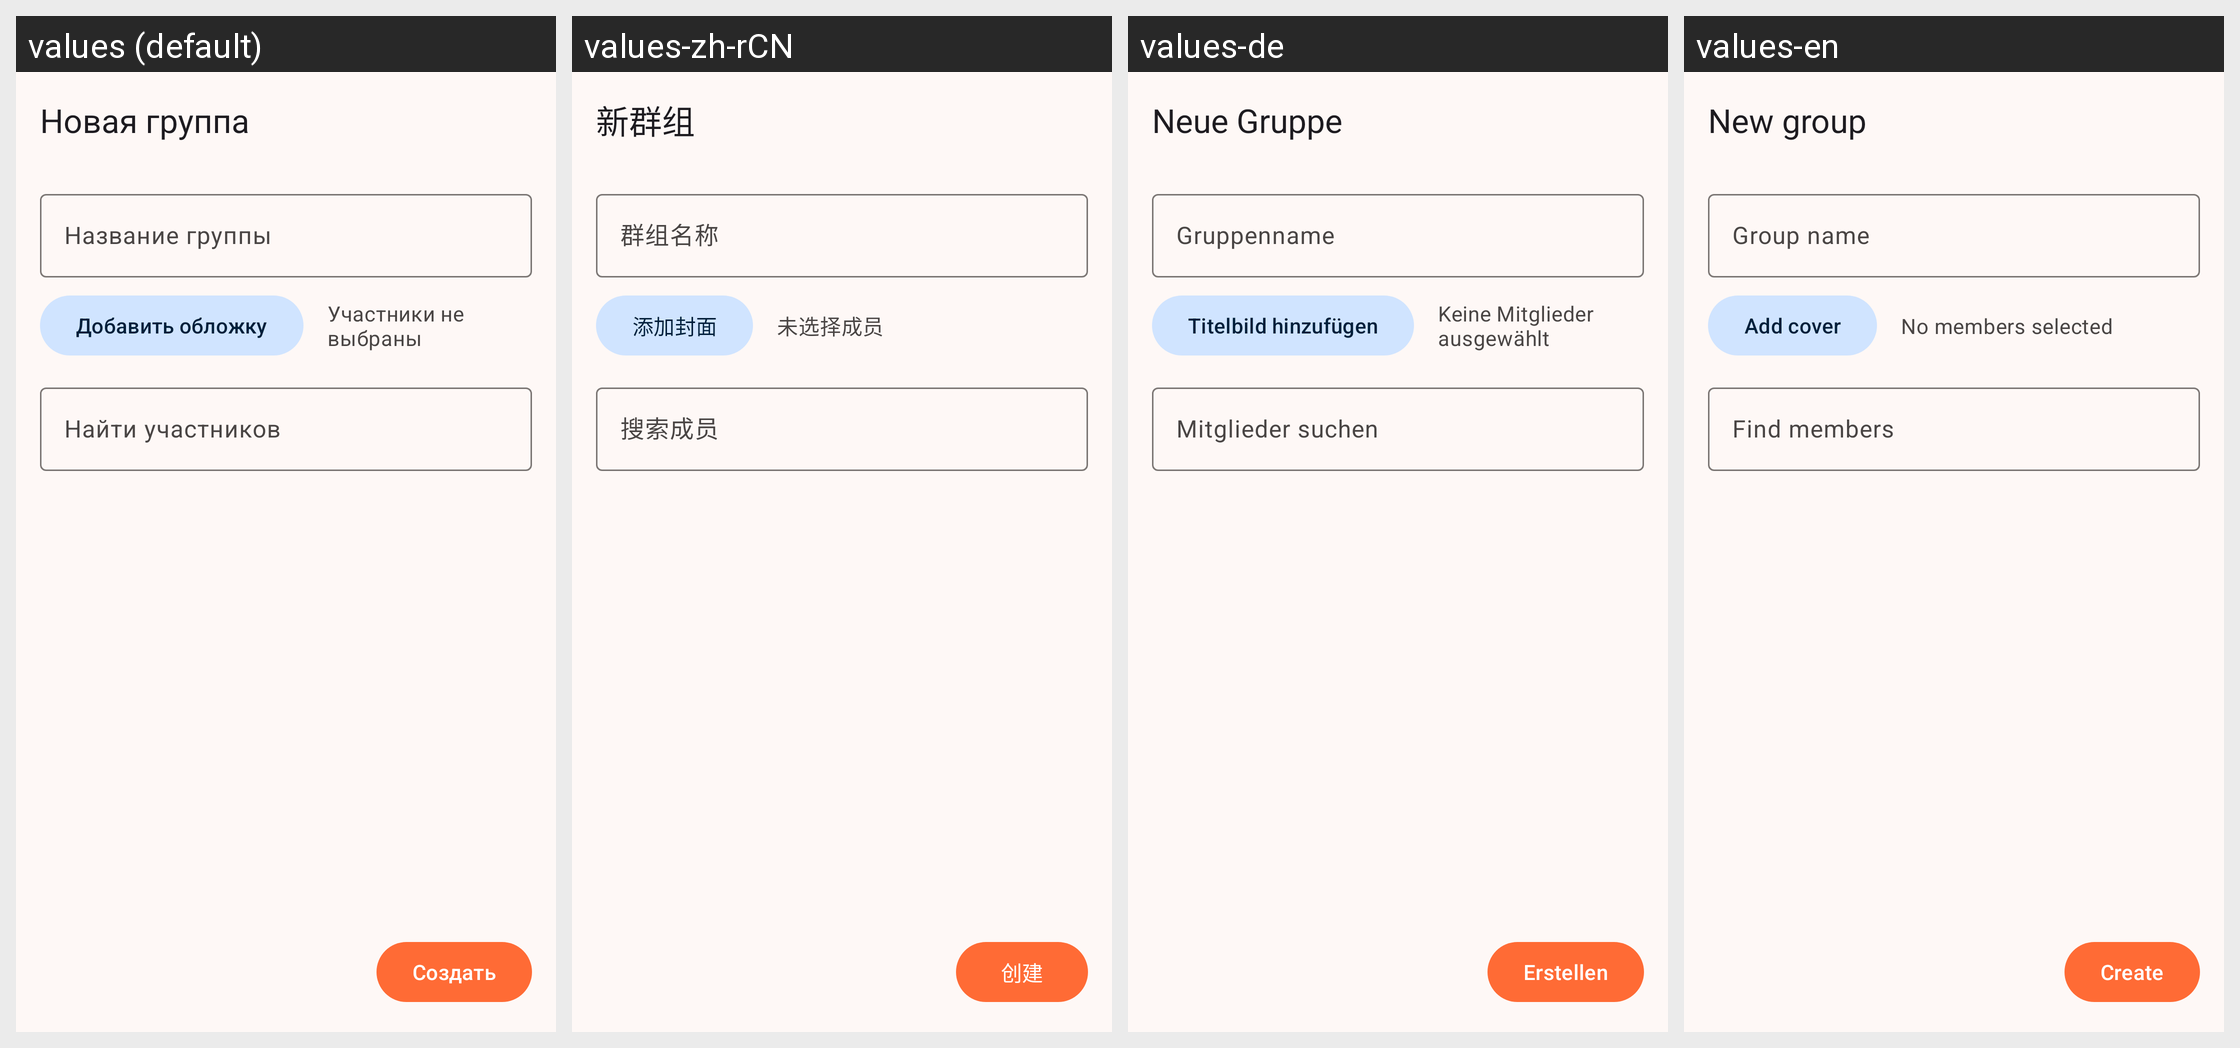

This grid shows one Android layout under several languages. Give, for every string resource on the screen, its name, the default text and each shown locale's text.
Android screen res/layout/activity_create_group_chat.xml rendered under 4 locales, left to right: values (default), values-zh-rCN, values-de, values-en. Device: Nexus 5 (rendered at 1080×1920; each locale shown at half size, 540×960, under a caption strip naming it); theme Theme.BarkfluffClientAndroid.
Other locales in the repository, not shown: values-es.
Strings drawn on this screen, with the default value and each locale's value (text and hints the layout hard-codes, and strings that could not be matched under every locale, appear in the picture but are not listed):

create_group_title
  values: Новая группа
  values-zh-rCN: 新群组
  values-de: Neue Gruppe
  values-en: New group

create_group_name_hint
  values: Название группы
  values-zh-rCN: 群组名称
  values-de: Gruppenname
  values-en: Group name

create_group_avatar
  values: Добавить обложку
  values-zh-rCN: 添加封面
  values-de: Titelbild hinzufügen
  values-en: Add cover

create_group_members_empty
  values: Участники не выбраны
  values-zh-rCN: 未选择成员
  values-de: Keine Mitglieder ausgewählt
  values-en: No members selected

create_group_search_members
  values: Найти участников
  values-zh-rCN: 搜索成员
  values-de: Mitglieder suchen
  values-en: Find members

create_group_confirm
  values: Создать
  values-zh-rCN: 创建
  values-de: Erstellen
  values-en: Create
